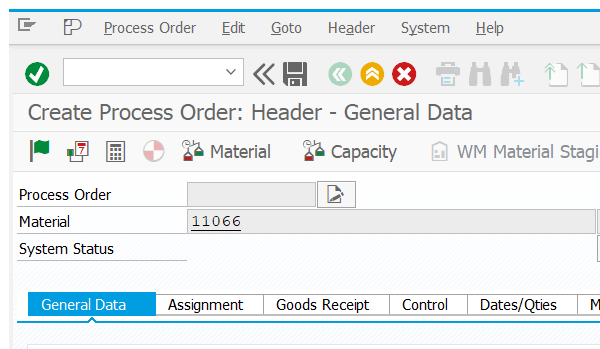
Task: Test Automation Project
Workflow: COR1_createProcessOrder_headerGeneralData

Step 1: Attach Window 'saplogon.exe Create' on the element in window 'Create Process Order: Header - General Data' (saplogon.exe)

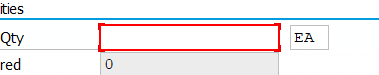
Step 2: type [totalQty] into 'TextField Total'

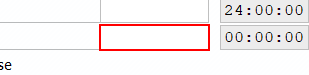
Step 3: type [currentDate] into 'CTextField Basic'

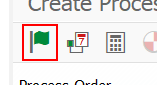
Step 4: click on 'Button Release'

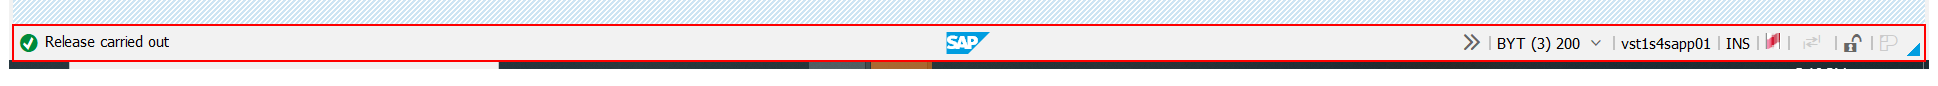
Step 5: Read Statusbar 'Statusbar Release' on 'sbar'

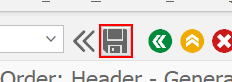
Step 6: click on 'Button  Save (Ctrl+S)'

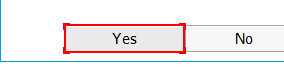
Step 7: click on 'Button  Yes' in window 'WM Material Staging' (saplogon.exe)
